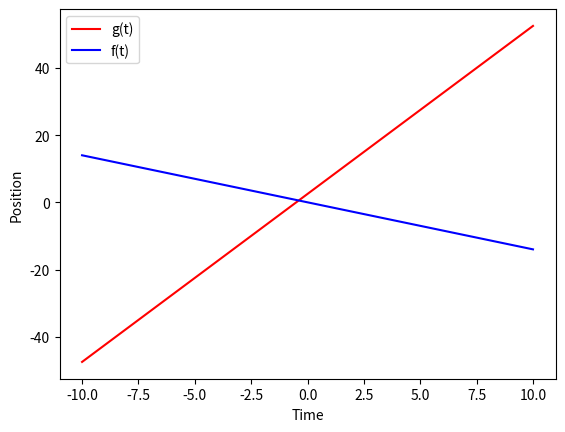

Python code for this plot:
# -*- coding: utf-8 -*-
"""
Created on Tue Jan 28 12:08:46 2020

@author: Diwas
"""
# week 2 Q1: finding crossover point for two satellites
#=========================
#       Modules
#==========================

import numpy as np
import matplotlib.pyplot as plt

#-------------functions

def fct_f( c, t, t0):
    return c*( t-t0)
def fct_g( A, t, t0):
    return A*t+t0

#=========================
#       Parameters
#==========================
tmin, tmax = -10, 10
f_dt = 1e-2
i_n = int( (tmax-tmin)/f_dt)
t0 = 2.5
a = 5
c = 1.1
i_n = 1000
e=0.1

#=========================
#       Compute
#==========================
f_curr_t = tmin
for i in range( i_n):
    f_curr_g = fct_g( f_curr_t, a, t0)
    f_curr_f = fct_f( f_curr_t, c, t0)
    if abs( f_curr_g - f_curr_f) < e:
        print( 'cross over point at t = %.4f, g(t) = %.3f, f(t) = %.3f'%( f_curr_t, f_curr_f))     
f_curr_t += f_dt

#=========================
#       plot
#==========================
a_t = np.linspace( tmin, tmax, i_n)
a_g = fct_g( a_t, a, t0)
a_f = fct_f( a_t, c, t0)

plt.figure( 1)
plt.plot( a_t, a_g, 'r', label = 'g(t)')
plt.plot( a_t, a_f, 'b', label = 'f(t)')
plt.legend()
plt.xlabel( 'Time')
plt.ylabel( 'Position')
plt.show()
plt.clf()
